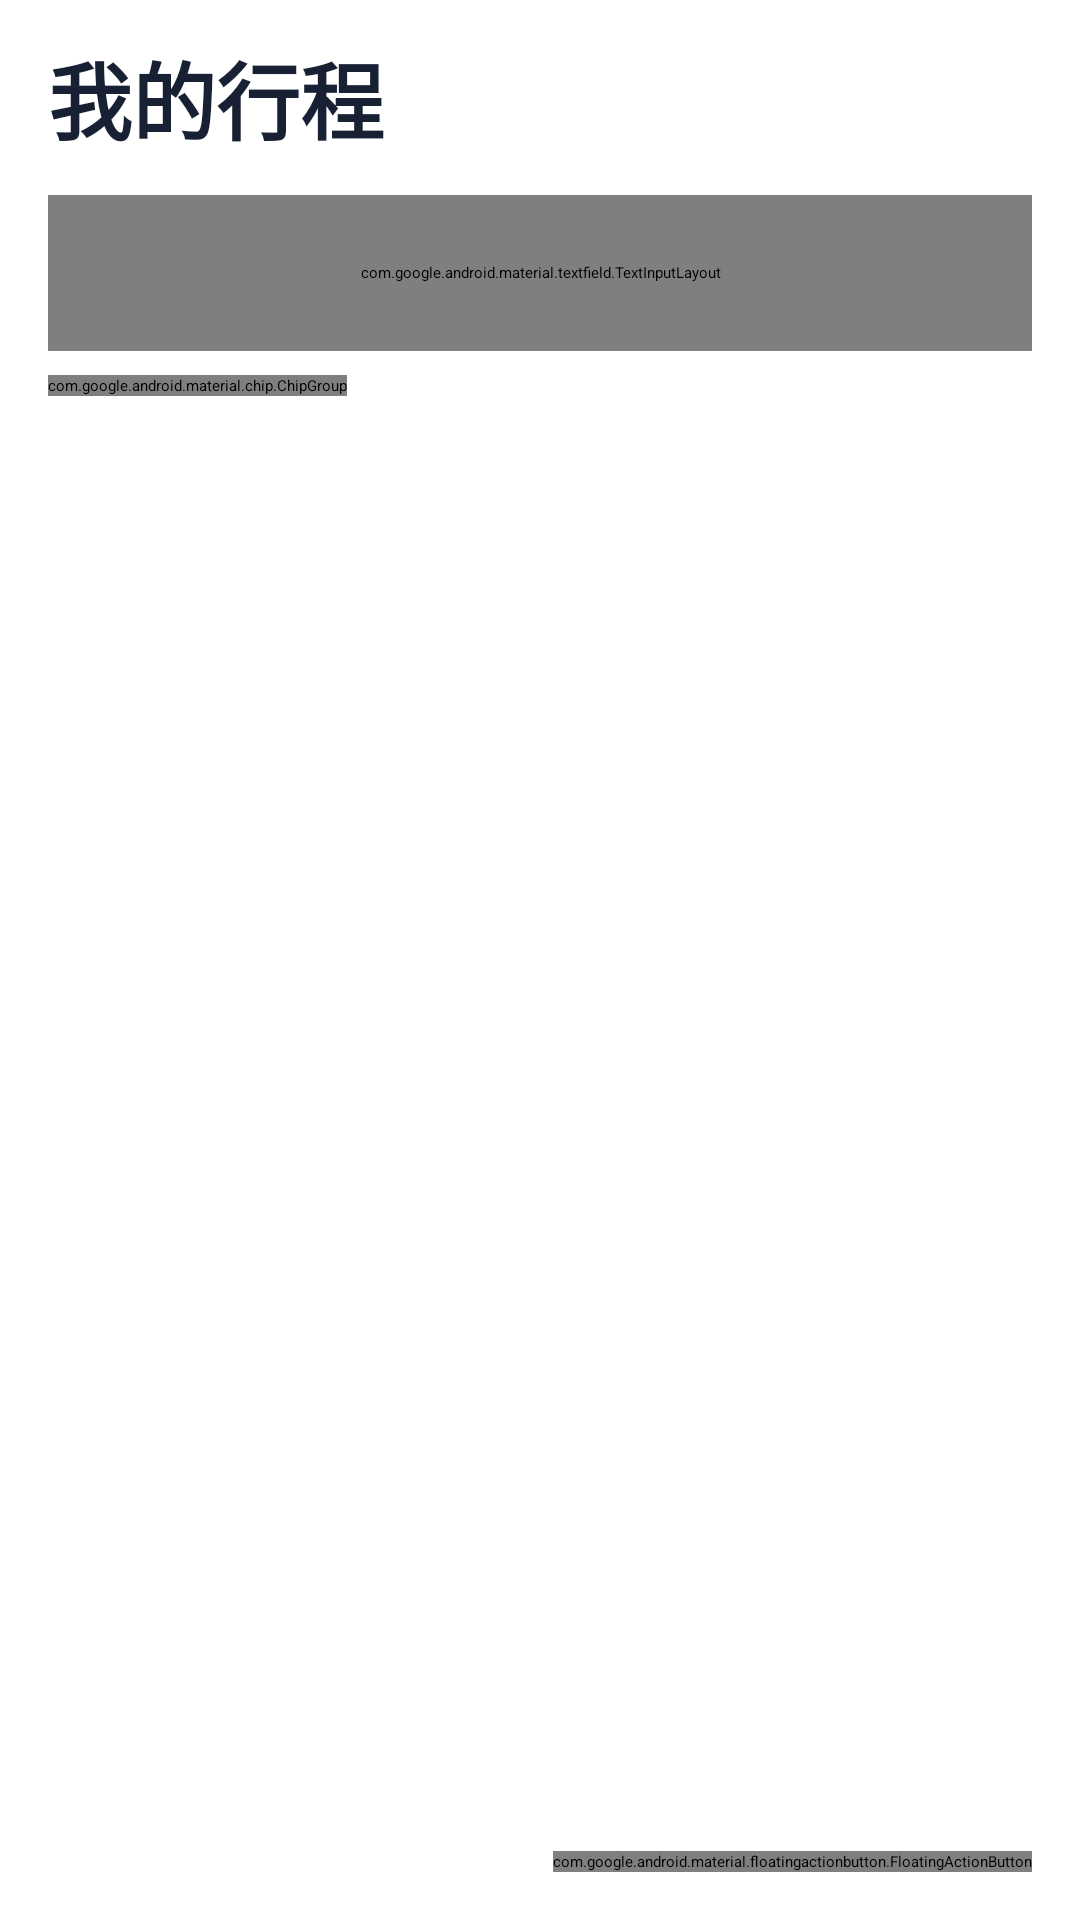

Here is an Android app screen rendered from its layout file. Give the layout XML and the strings, colors and styles it references.
<!-- AndroidManifest.xml: application theme Theme.Xingtu.Starting -->
<!-- res/layout/fragment_trips.xml -->
<?xml version="1.0" encoding="utf-8"?>
<androidx.constraintlayout.widget.ConstraintLayout xmlns:android="http://schemas.android.com/apk/res/android"
    xmlns:app="http://schemas.android.com/apk/res-auto"
    xmlns:tools="http://schemas.android.com/tools"
    android:layout_width="match_parent"
    android:layout_height="match_parent"
    tools:context=".feature.trips.TripsFragment">

    <TextView
        android:id="@+id/tripsTitle"
        android:layout_width="wrap_content"
        android:layout_height="wrap_content"
        android:layout_marginStart="@dimen/space_lg"
        android:layout_marginTop="@dimen/space_md"
        android:text="@string/trips_title"
        android:textSize="28sp"
        android:textColor="@color/colorTextPrimary"
        android:textStyle="bold"
        app:layout_constraintStart_toStartOf="parent"
        app:layout_constraintTop_toTopOf="parent" />

    <com.google.android.material.textfield.TextInputLayout
        android:id="@+id/searchInputLayout"
        style="@style/Widget.Material3.TextInputLayout.OutlinedBox"
        android:layout_width="0dp"
        android:layout_height="52dp"
        android:layout_marginHorizontal="@dimen/space_lg"
        android:layout_marginTop="@dimen/space_md"
        app:boxBackgroundColor="@color/colorSurfaceVariant"
        app:boxBackgroundMode="filled"
        app:boxCornerRadiusBottomEnd="14dp"
        app:boxCornerRadiusBottomStart="14dp"
        app:boxCornerRadiusTopEnd="14dp"
        app:boxCornerRadiusTopStart="14dp"
        app:boxStrokeWidth="0dp"
        app:boxStrokeWidthFocused="0dp"
        app:endIconMode="clear_text"
        app:startIconDrawable="@drawable/ic_search"
        app:hintEnabled="false"
        app:layout_constraintEnd_toEndOf="parent"
        app:layout_constraintStart_toStartOf="parent"
        app:layout_constraintTop_toBottomOf="@id/tripsTitle">

        <com.google.android.material.textfield.TextInputEditText
            android:id="@+id/searchInput"
            android:layout_width="match_parent"
            android:layout_height="52dp"
            android:hint="@string/trips_search_hint"
            android:imeOptions="actionSearch"
            android:inputType="text"
            android:maxLines="1"
            android:textAppearance="?attr/textAppearanceBodyMedium" />
    </com.google.android.material.textfield.TextInputLayout>

    <HorizontalScrollView
        android:id="@+id/filterScroll"
        android:layout_width="0dp"
        android:layout_height="wrap_content"
        android:layout_marginTop="@dimen/space_sm"
        android:paddingHorizontal="@dimen/space_lg"
        android:scrollbars="none"
        app:layout_constraintEnd_toEndOf="parent"
        app:layout_constraintStart_toStartOf="parent"
        app:layout_constraintTop_toBottomOf="@id/searchInputLayout">

        <com.google.android.material.chip.ChipGroup
            android:id="@+id/filterChips"
            android:layout_width="wrap_content"
            android:layout_height="wrap_content"
            app:chipSpacingHorizontal="@dimen/space_sm"
            app:selectionRequired="true"
            app:singleLine="true"
            app:singleSelection="true">

            <com.google.android.material.chip.Chip
                android:id="@+id/chipAll"
                style="@style/Widget.Material3.Chip.Filter"
                android:layout_width="wrap_content"
                android:layout_height="wrap_content"
                android:checked="true"
                android:text="@string/trips_filter_all"
                android:textColor="@color/chip_filter_text"
                app:checkedIconVisible="false"
                app:chipBackgroundColor="@color/chip_filter_background"
                app:chipStrokeWidth="0dp" />

            <com.google.android.material.chip.Chip
                android:id="@+id/chipUpcoming"
                style="@style/Widget.Material3.Chip.Filter"
                android:layout_width="wrap_content"
                android:layout_height="wrap_content"
                android:text="@string/trips_filter_upcoming"
                android:textColor="@color/chip_filter_text"
                app:checkedIconVisible="false"
                app:chipBackgroundColor="@color/chip_filter_background"
                app:chipStrokeWidth="0dp" />

            <com.google.android.material.chip.Chip
                android:id="@+id/chipOngoing"
                style="@style/Widget.Material3.Chip.Filter"
                android:layout_width="wrap_content"
                android:layout_height="wrap_content"
                android:text="@string/trips_filter_ongoing"
                android:textColor="@color/chip_filter_text"
                app:checkedIconVisible="false"
                app:chipBackgroundColor="@color/chip_filter_background"
                app:chipStrokeWidth="0dp" />

            <com.google.android.material.chip.Chip
                android:id="@+id/chipFinished"
                style="@style/Widget.Material3.Chip.Filter"
                android:layout_width="wrap_content"
                android:layout_height="wrap_content"
                android:text="@string/trips_filter_finished"
                android:textColor="@color/chip_filter_text"
                app:checkedIconVisible="false"
                app:chipBackgroundColor="@color/chip_filter_background"
                app:chipStrokeWidth="0dp" />
        </com.google.android.material.chip.ChipGroup>
    </HorizontalScrollView>

    <androidx.recyclerview.widget.RecyclerView
        android:id="@+id/tripsList"
        android:layout_width="0dp"
        android:layout_height="0dp"
        android:layout_marginTop="@dimen/space_sm"
        android:clipToPadding="false"
        android:paddingHorizontal="@dimen/space_lg"
        android:paddingBottom="96dp"
        app:layout_constraintBottom_toBottomOf="parent"
        app:layout_constraintEnd_toEndOf="parent"
        app:layout_constraintStart_toStartOf="parent"
        app:layout_constraintTop_toBottomOf="@id/filterScroll"
        tools:itemCount="2"
        tools:listitem="@layout/item_trip_card" />

    <com.google.android.material.floatingactionbutton.FloatingActionButton
        android:id="@+id/createTripFab"
        android:layout_width="wrap_content"
        android:layout_height="wrap_content"
        android:layout_margin="@dimen/space_lg"
        android:contentDescription="@string/home_create_trip"
        android:src="@drawable/ic_add"
        app:backgroundTint="@color/colorPrimary"
        app:tint="@android:color/white"
        app:layout_constraintBottom_toBottomOf="parent"
        app:layout_constraintEnd_toEndOf="parent" />

    <ProgressBar
        android:id="@+id/loadingIndicator"
        android:layout_width="wrap_content"
        android:layout_height="wrap_content"
        android:indeterminate="true"
        android:visibility="gone"
        app:layout_constraintBottom_toBottomOf="parent"
        app:layout_constraintEnd_toEndOf="parent"
        app:layout_constraintStart_toStartOf="parent"
        app:layout_constraintTop_toBottomOf="@id/filterScroll" />

    <LinearLayout
        android:id="@+id/emptyPanel"
        android:layout_width="wrap_content"
        android:layout_height="wrap_content"
        android:gravity="center_horizontal"
        android:orientation="vertical"
        android:visibility="gone"
        app:layout_constraintBottom_toBottomOf="parent"
        app:layout_constraintEnd_toEndOf="parent"
        app:layout_constraintStart_toStartOf="parent"
        app:layout_constraintTop_toBottomOf="@id/filterScroll">

        <TextView
            android:layout_width="wrap_content"
            android:layout_height="wrap_content"
            android:text="@string/trips_empty_title"
            android:textAppearance="?attr/textAppearanceTitleMedium"
            android:textColor="@color/colorTextPrimary"
            android:textStyle="bold" />

        <TextView
            android:layout_width="wrap_content"
            android:layout_height="wrap_content"
            android:layout_marginTop="@dimen/space_sm"
            android:text="@string/trips_empty_subtitle"
            android:textAppearance="?attr/textAppearanceBodyMedium"
            android:textColor="@color/colorTextSecondary" />
    </LinearLayout>

    
    <FrameLayout
        android:id="@+id/tripDetailContainer"
        android:layout_width="0dp"
        android:layout_height="0dp"
        android:visibility="gone"
        app:layout_constraintBottom_toBottomOf="parent"
        app:layout_constraintEnd_toEndOf="parent"
        app:layout_constraintStart_toStartOf="parent"
        app:layout_constraintTop_toTopOf="parent" />

    <LinearLayout
        android:id="@+id/twoPanePlaceholder"
        android:layout_width="wrap_content"
        android:layout_height="wrap_content"
        android:gravity="center_horizontal"
        android:orientation="vertical"
        android:visibility="gone"
        app:layout_constraintBottom_toBottomOf="parent"
        app:layout_constraintEnd_toEndOf="parent"
        app:layout_constraintStart_toStartOf="parent"
        app:layout_constraintTop_toTopOf="parent">

        <TextView
            android:layout_width="wrap_content"
            android:layout_height="wrap_content"
            android:text="@string/trips_two_pane_placeholder_title"
            android:textAppearance="?attr/textAppearanceTitleMedium"
            android:textColor="@color/colorTextSecondary" />

        <TextView
            android:layout_width="wrap_content"
            android:layout_height="wrap_content"
            android:layout_marginTop="@dimen/space_xs"
            android:text="@string/trips_two_pane_placeholder_subtitle"
            android:textAppearance="?attr/textAppearanceBodyMedium"
            android:textColor="@color/colorTextSecondary" />
    </LinearLayout>
</androidx.constraintlayout.widget.ConstraintLayout>
<!-- res/layout/item_trip_card.xml (included above) -->
<?xml version="1.0" encoding="utf-8"?>
<com.google.android.material.card.MaterialCardView xmlns:android="http://schemas.android.com/apk/res/android"
    xmlns:app="http://schemas.android.com/apk/res-auto"
    xmlns:tools="http://schemas.android.com/tools"
    android:layout_width="match_parent"
    android:layout_height="152dp"
    android:layout_marginBottom="@dimen/space_md"
    android:clickable="true"
    android:focusable="true"
    app:cardBackgroundColor="@color/colorSurface"
    app:cardCornerRadius="18dp"
    app:cardElevation="0dp"
    app:rippleColor="@color/colorSurfaceVariant"
    app:strokeColor="@color/colorDivider"
    app:strokeWidth="1dp">

    <androidx.constraintlayout.widget.ConstraintLayout
        android:layout_width="match_parent"
        android:layout_height="match_parent">

        <ImageView
            android:id="@+id/tripCover"
            android:layout_width="86dp"
            android:layout_height="0dp"
            android:contentDescription="@null"
            android:scaleType="centerCrop"
            app:layout_constraintBottom_toBottomOf="parent"
            app:layout_constraintStart_toStartOf="parent"
            app:layout_constraintTop_toTopOf="parent"
            tools:src="@drawable/bg_cover_shenzhen" />

        <TextView
            android:id="@+id/tripTitle"
            android:layout_width="0dp"
            android:layout_height="wrap_content"
            android:layout_marginStart="14dp"
            android:layout_marginTop="16dp"
            android:layout_marginEnd="12dp"
            android:ellipsize="end"
            android:maxLines="1"
            android:textAppearance="?attr/textAppearanceTitleMedium"
            android:textColor="@color/colorTextPrimary"
            android:textStyle="bold"
            app:layout_constraintEnd_toEndOf="parent"
            app:layout_constraintStart_toEndOf="@id/tripCover"
            app:layout_constraintTop_toTopOf="parent"
            tools:text="深圳技术交流行程" />

        <TextView
            android:id="@+id/subtitleText"
            android:layout_width="0dp"
            android:layout_height="wrap_content"
            android:layout_marginStart="14dp"
            android:layout_marginTop="5dp"
            android:layout_marginEnd="12dp"
            android:ellipsize="end"
            android:maxLines="1"
            android:textAppearance="?attr/textAppearanceBodySmall"
            android:textColor="@color/colorTextSecondary"
            app:layout_constraintEnd_toEndOf="parent"
            app:layout_constraintStart_toEndOf="@id/tripCover"
            app:layout_constraintTop_toBottomOf="@id/tripTitle"
            tools:text="深圳 · 9月18日—9月20日" />

        <com.xinghan.xingtu.core.design.ProgressRingView
            android:id="@+id/progressRing"
            android:layout_width="50dp"
            android:layout_height="50dp"
            android:layout_marginEnd="14dp"
            android:layout_marginBottom="12dp"
            app:layout_constraintBottom_toBottomOf="parent"
            app:layout_constraintEnd_toEndOf="parent"
            app:ringLabelSize="12sp"
            app:ringStrokeWidth="5dp" />

        <TextView
            android:id="@+id/completedText"
            android:layout_width="0dp"
            android:layout_height="wrap_content"
            android:layout_marginStart="14dp"
            android:layout_marginEnd="8dp"
            android:textAppearance="?attr/textAppearanceBodySmall"
            android:textColor="@color/colorTextSecondary"
            app:layout_constraintBottom_toTopOf="@id/statusChip"
            app:layout_constraintEnd_toStartOf="@id/progressRing"
            app:layout_constraintStart_toEndOf="@id/tripCover"
            tools:text="6/10 已完成" />

        <TextView
            android:id="@+id/statusChip"
            android:layout_width="wrap_content"
            android:layout_height="wrap_content"
            android:layout_marginStart="14dp"
            android:layout_marginBottom="14dp"
            android:background="@drawable/bg_status_chip_upcoming"
            android:paddingHorizontal="9dp"
            android:paddingVertical="4dp"
            android:textAppearance="?attr/textAppearanceLabelSmall"
            app:layout_constraintBottom_toBottomOf="parent"
            app:layout_constraintStart_toEndOf="@id/tripCover"
            tools:text="即将开始" />
    </androidx.constraintlayout.widget.ConstraintLayout>
</com.google.android.material.card.MaterialCardView>
<!-- resources referenced by this layout -->
<resources>
  <color name="colorDivider">#E7E9F0</color>
  <color name="colorPrimary">#5B5CE2</color>
  <color name="colorSurface">#FFFFFF</color>
  <color name="colorSurfaceVariant">#EEF0F7</color>
  <color name="colorTextPrimary">#182033</color>
  <color name="colorTextSecondary">#6F7787</color>
  <dimen name="space_lg">16dp</dimen>
  <dimen name="space_md">12dp</dimen>
  <dimen name="space_sm">8dp</dimen>
  <dimen name="space_xs">4dp</dimen>
  <!-- drawable bg_cover_shenzhen (drawable) -->
  <?xml version="1.0" encoding="utf-8"?>
  <layer-list xmlns:android="http://schemas.android.com/apk/res/android">
      <item><shape><gradient android:angle="270" android:startColor="#6357E8" android:centerColor="#8B75EE" android:endColor="#F0B1CB" /></shape></item>
      <item android:top="24dp" android:left="8dp" android:right="8dp" android:bottom="6dp" android:drawable="@drawable/ic_city_shenzhen" />
  </layer-list>
  <!-- drawable bg_status_chip_upcoming (drawable) -->
  <?xml version="1.0" encoding="utf-8"?>
  <shape xmlns:android="http://schemas.android.com/apk/res/android">
      <solid android:color="@color/statusUpcomingBg" />
      <corners android:radius="8dp" />
  </shape>
  <string name="home_create_trip">新建行程</string>
  <string name="trips_empty_subtitle">调整搜索或筛选条件，或者新建一个行程</string>
  <string name="trips_empty_title">没有符合条件的行程</string>
  <string name="trips_filter_all">全部</string>
  <string name="trips_filter_finished">已结束</string>
  <string name="trips_filter_ongoing">进行中</string>
  <string name="trips_filter_upcoming">即将开始</string>
  <string name="trips_search_hint">搜索行程或目的地</string>
  <string name="trips_title">我的行程</string>
  <string name="trips_two_pane_placeholder_subtitle">左侧列表中的任意行程</string>
  <string name="trips_two_pane_placeholder_title">选择一个行程查看详情</string>
  <style name="Theme.Xingtu.Starting" parent="Theme.SplashScreen">
          <item name="windowSplashScreenBackground">@color/colorBackground</item>
          <item name="windowSplashScreenAnimatedIcon">@drawable/ic_splash_logo</item>
          <item name="postSplashScreenTheme">@style/Theme.Xingtu</item>
      </style>
  <color name="statusUpcomingBg">#E5E7FB</color>
  <color name="colorBackground">#F6F7FB</color>
  <!-- drawable ic_splash_logo (drawable) -->
  <?xml version="1.0" encoding="utf-8"?>
  <vector xmlns:android="http://schemas.android.com/apk/res/android"
      android:width="108dp"
      android:height="108dp"
      android:viewportWidth="108"
      android:viewportHeight="108">
      <path
          android:pathData="M36,66 A18,18 0 1,1 72,66"
          android:strokeColor="#5B5CE2"
          android:strokeWidth="5"
          android:strokeLineCap="round"
          android:fillColor="#00000000" />
      <path
          android:pathData="M36,66 m-4,0 a4,4 0 1,1 8,0 a4,4 0 1,1 -8,0"
          android:fillColor="#FF8A5B" />
      <path
          android:fillColor="#5B5CE2"
          android:pathData="M54,42 l4.6,9.3 10.2,1.5 -7.4,7.2 1.8,10.2 -9.2,-4.9 -9.2,4.9 1.8,-10.2 -7.4,-7.2 10.2,-1.5 z" />
  </vector>
  <color name="colorOnPrimary">#FFFFFF</color>
  <color name="colorSecondary">#FF8A5B</color>
  <color name="colorOnSecondary">#FFFFFF</color>
  <color name="colorOnSurface">#182033</color>
  <color name="colorOnSurfaceVariant">#6F7787</color>
  <color name="colorError">#D9484C</color>
</resources>
